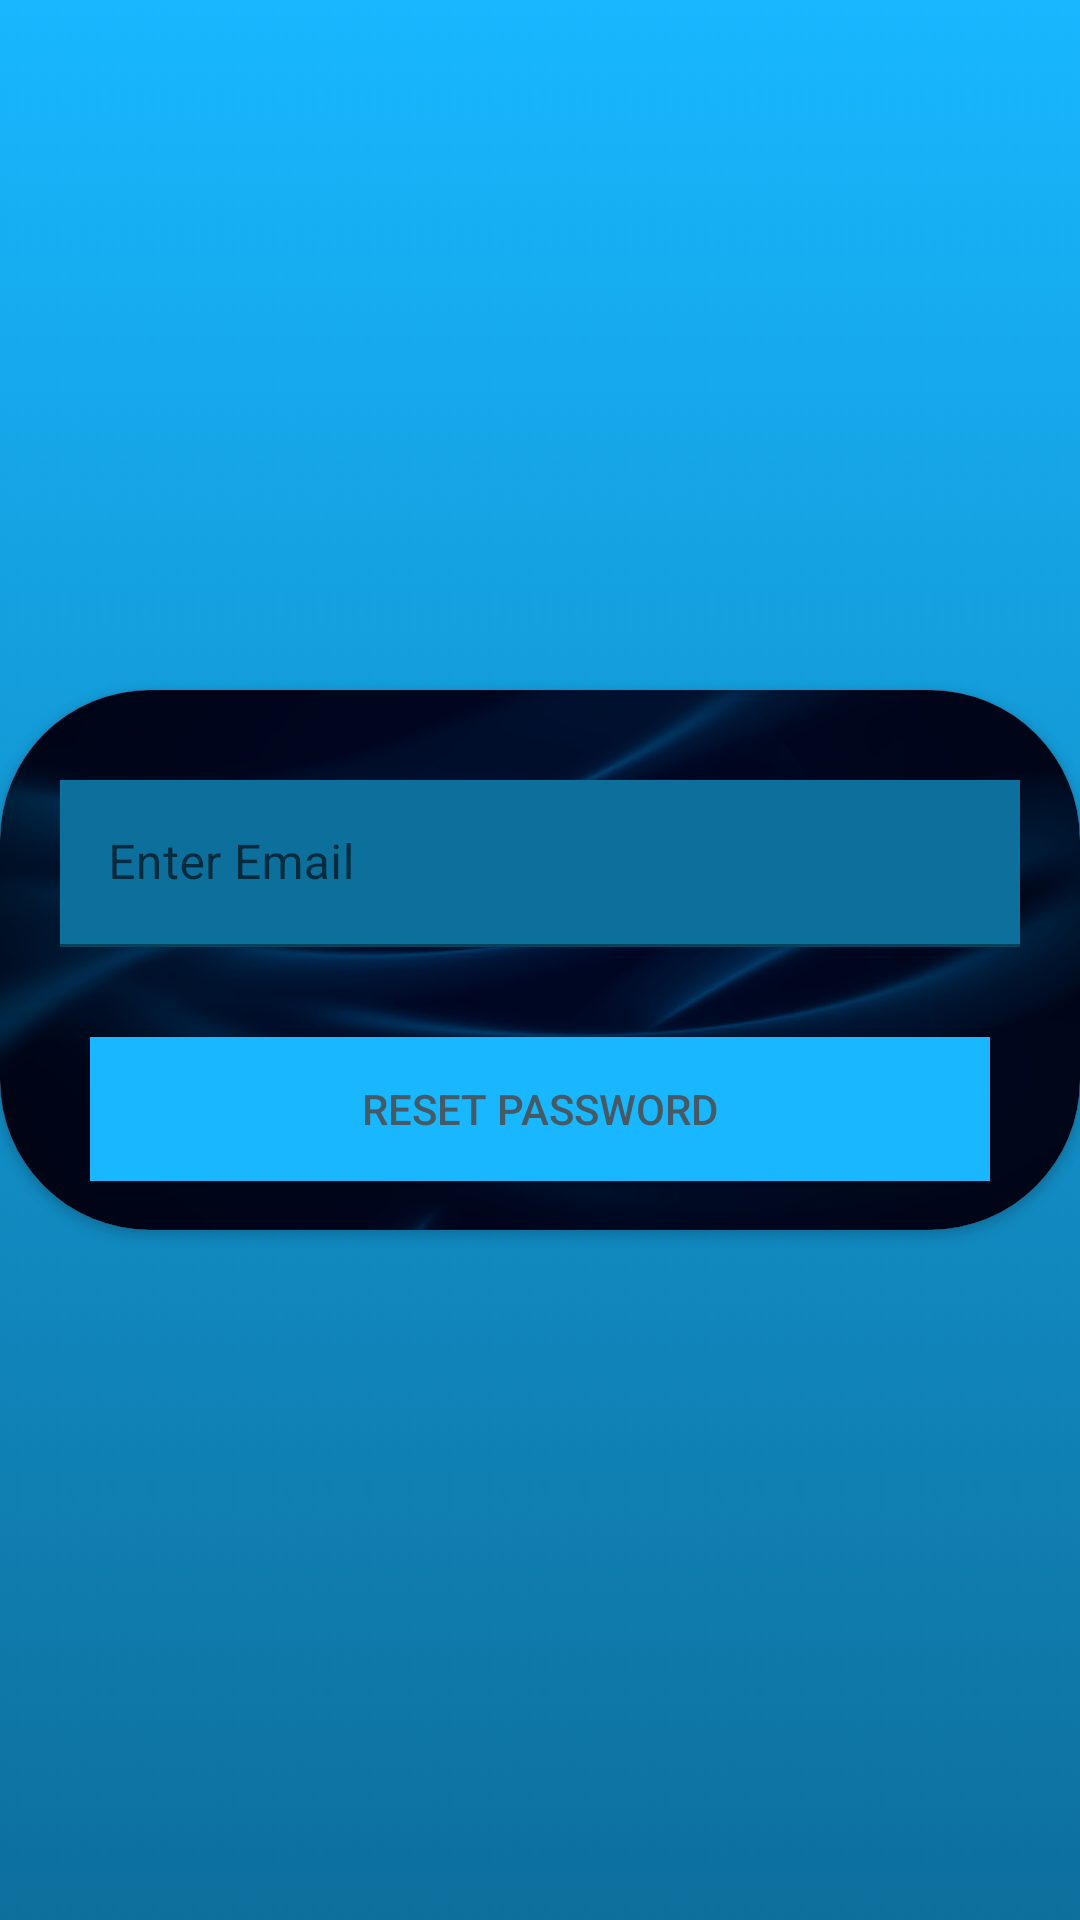

Produce the Android XML layout that renders to this screen, including the resource entries it uses.
<!-- AndroidManifest.xml: application theme Theme.RoparMarketplace -->
<!-- res/layout/activity_reset_password.xml -->
<?xml version="1.0" encoding="utf-8"?>
<androidx.constraintlayout.widget.ConstraintLayout xmlns:android="http://schemas.android.com/apk/res/android"
    xmlns:app="http://schemas.android.com/apk/res-auto"
    xmlns:tools="http://schemas.android.com/tools"
    android:layout_width="match_parent"
    android:layout_height="match_parent"
    android:background="@drawable/splashbackground"
    tools:context=".resetPassword">

    <androidx.cardview.widget.CardView
        android:layout_width="wrap_content"
        android:layout_height="wrap_content"
        android:layout_marginLeft="25dp"
        android:layout_marginRight="25dp"
        app:cardCornerRadius="50dp"
        app:layout_constraintBottom_toBottomOf="parent"
        app:layout_constraintEnd_toEndOf="parent"
        app:layout_constraintHorizontal_bias="0.5"
        app:layout_constraintStart_toStartOf="parent"
        app:layout_constraintTop_toTopOf="parent"
        app:layout_constraintVertical_bias="0.5">

        <LinearLayout
            android:id="@+id/llResetPassword"
            android:layout_width="match_parent"
            android:layout_height="180dp"
            android:background="@drawable/img_3"
            android:orientation="vertical"
            android:paddingTop="30dp">

            <com.google.android.material.textfield.TextInputLayout
                android:layout_width="match_parent"
                android:layout_height="wrap_content"
                android:layout_marginLeft="20dp"
                android:layout_marginRight="20dp">

                <com.google.android.material.textfield.TextInputEditText
                    android:id="@+id/etEmail5"
                    style="@style/ThemeOverlay.Material3.TextInputEditText.OutlinedBox"
                    android:layout_width="match_parent"
                    android:layout_height="wrap_content"
                    android:background="#FFFDFD"
                    android:backgroundTint="@color/blue_secondary"
                    android:hint="@string/enter_email"
                    android:minHeight="48dp"
                    android:textColorHint="#757575" />
            </com.google.android.material.textfield.TextInputLayout>


            <Button
                android:id="@+id/btnResetPassword"
                android:layout_width="match_parent"
                android:layout_height="wrap_content"
                android:layout_marginLeft="30dp"
                android:layout_marginTop="30dp"
                android:layout_marginRight="30dp"
                android:background="@color/blue_primary"
                android:onClick="resetPasswordbtn"
                android:text="@string/reset_password"
                android:textColor="#455A64" />


        </LinearLayout>

        <LinearLayout
            android:id="@+id/llMessage"
            android:layout_width="match_parent"
            android:layout_height="wrap_content"
            android:gravity="center"
            android:orientation="vertical"
            android:padding="20dp"
            android:visibility="gone"
            tools:visibility="visible">

            <TextView
                android:id="@+id/messageMail"
                android:layout_width="match_parent"
                android:layout_height="wrap_content"
                android:gravity="center"
                android:textSize="20dp"
                tools:text="@string/reset_password_instructions" />

            <LinearLayout
                android:layout_width="match_parent"
                android:layout_height="match_parent"
                android:orientation="horizontal">

                <Button
                    android:id="@+id/btnRetry"
                    android:layout_width="wrap_content"
                    android:layout_height="wrap_content"
                    android:layout_weight="1"
                    android:onClick="resetPasswordbtn"
                    android:text="@string/retry_mail" />

                <Button
                    android:id="@+id/btnClose"
                    android:layout_width="wrap_content"
                    android:layout_height="wrap_content"
                    android:layout_weight="1"
                    android:onClick="buttonCloseClick"
                    android:text="@string/close_mail" />
            </LinearLayout>
        </LinearLayout>
    </androidx.cardview.widget.CardView>

</androidx.constraintlayout.widget.ConstraintLayout>
<!-- resources referenced by this layout -->
<resources>
  <color name="blue_primary">#18B7FF</color>
  <color name="blue_secondary">#0D6F9C</color>
  <!-- drawable img_3: png bitmap (drawable-v24, 77913 bytes) -->
  <!-- drawable splashbackground: png bitmap (drawable-v24, 305812 bytes) -->
  <string name="close_mail">CLOSE</string>
  <string name="enter_email">Enter Email</string>
  <string name="reset_password">Reset Password</string>
  <string name="reset_password_instructions">Mail sent to : %1$s , Check spam folder.</string>
  <string name="retry_mail">RETRY</string>
  <style name="Theme.RoparMarketplace" parent="Theme.MaterialComponents.DayNight.NoActionBar">
          
          <item name="colorPrimary">@color/blue_secondary</item>
          <item name="colorPrimaryVariant">@color/black</item>
          <item name="colorOnPrimary">@color/white</item>
          
          <item name="colorSecondary">@color/teal_200</item>
          <item name="colorSecondaryVariant">@color/teal_700</item>
          <item name="colorOnSecondary">@color/black</item>
          
          <item name="android:statusBarColor">?attr/colorPrimaryVariant</item>
          
      </style>
  <color name="black">#FF000000</color>
  <color name="white">#FFFFFFFF</color>
  <color name="teal_200">#155B93</color>
  <color name="teal_700">#FF018786</color>
</resources>
